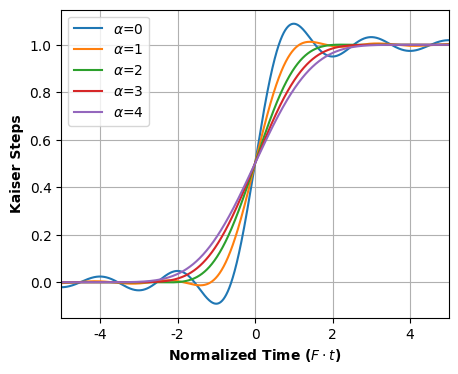
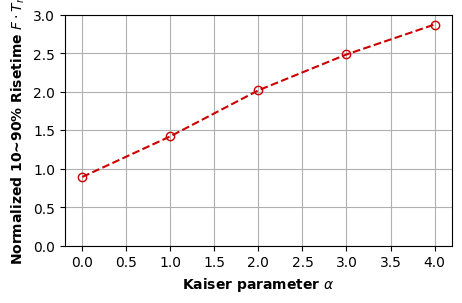

The matplotlib source for these figures, in order:
import numpy as np
import matplotlib.pyplot as plt
from scipy.special import i0
from numpy import sinc
from scipy.integrate import quad

# Part I (1): Kaiser parameter a vs 10~90% risetime
F = 40e9  # Two times of truncation frequency. Could be any number for Part I.
a_values = [0, 1, 2, 3, 4]  # Kaiser parameter alpha
t = np.linspace(-3e-9, 3e-9, int(1e5))  # Time vector. Remember to include negative time.
dt = t[1] - t[0]  # Time step

def w(t, F, a):
    return (F / (i0(np.pi *a)) * np.real(np.sinc(np.sqrt((F * t)**2 - (a)**2, dtype=complex))))

uW = np.zeros((t.size, len(a_values)), dtype=float)

# Compute wt and uW for each alpha
for i, alpha in enumerate(a_values):
    wt = w(t, F, alpha)
    uW[:, i] = (np.cumsum(wt) * dt)

# Plot Part I (1) results
plt.rcParams["font.family"] = "Times New Roman"
plt.figure(dpi=500,figsize=(5, 4))
for i, alpha in enumerate(a_values):
    plt.plot(F * t, uW[:, i], label=f'$\\alpha$={alpha}')

plt.xlabel('Normalized Time ($F \cdot t$)', fontweight='bold')
plt.xlim(-5, 5)
plt.ylabel('Kaiser Steps', fontweight='bold')
plt.legend()
plt.grid(True)
plt.show()

# Part 2: Plot the normalized 10~90% risetime of uW(t) with respect to α
risetime_values = []

for i, alpha in enumerate(a_values):
    t_10 = np.where(uW[:, i] >= 0.1)[0][0]
    t_90 = np.where(uW[:, i] >= 0.9)[0][0]
    risetime = (t[t_90] - t[t_10]) * F
    risetime_values.append(risetime)

# Plot Part 2 results
plt.rcParams["font.family"] = "Times New Roman"
plt.figure(dpi=500,figsize=(5, 3))
plt.plot(a_values, risetime_values, '--o', markerfacecolor='none', color = (0.8, 0, 0))
plt.xlabel('Kaiser parameter $\\alpha$', fontweight='bold')
plt.ylabel('Normalized 10~90% Risetime $F \cdot T_{r}$', fontweight='bold')
plt.ylim(0, 3)
plt.grid(True)
plt.show()
